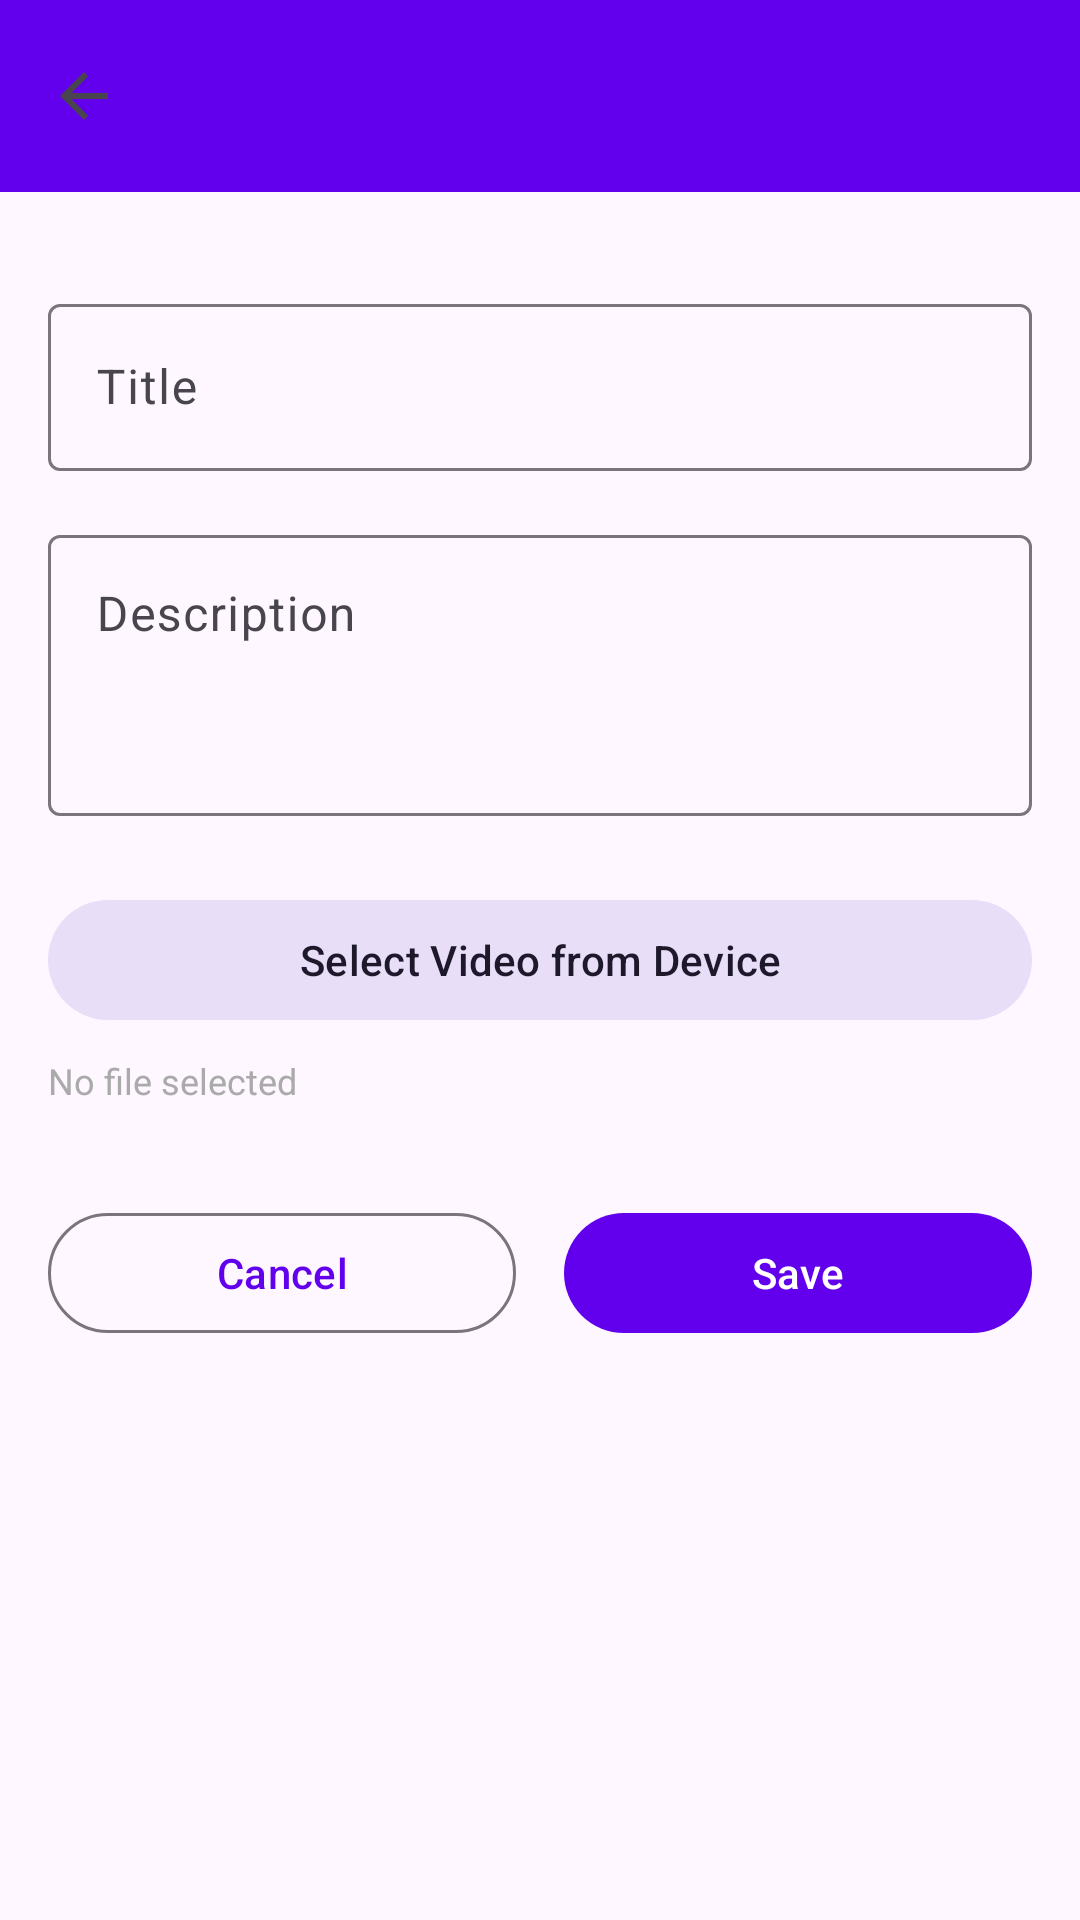

Layout XML and referenced resources for this Android screen:
<!-- AndroidManifest.xml: activity theme Theme.StreamingPlatform.NoActionBar -->
<!-- res/layout/activity_add_content.xml -->
<?xml version="1.0" encoding="utf-8"?>
<LinearLayout
    xmlns:android="http://schemas.android.com/apk/res/android"
    xmlns:app="http://schemas.android.com/apk/res-auto"
    xmlns:tools="http://schemas.android.com/tools"
    android:layout_width="match_parent"
    android:layout_height="match_parent"
    android:orientation="vertical"
    tools:context=".ui.admin.AddContentActivity">

    <com.google.android.material.appbar.AppBarLayout
        android:layout_width="match_parent"
        android:layout_height="wrap_content"
        android:theme="@style/Theme.StreamingPlatform.AppBarOverlay">

        <androidx.appcompat.widget.Toolbar
            android:id="@+id/toolbar"
            android:layout_width="match_parent"
            android:layout_height="?attr/actionBarSize"
            android:background="?attr/colorPrimary"
            app:navigationIcon="?attr/homeAsUpIndicator"
            app:popupTheme="@style/Theme.StreamingPlatform.PopupOverlay" />

    </com.google.android.material.appbar.AppBarLayout>

    <ScrollView
        android:layout_width="match_parent"
        android:layout_height="0dp"
        android:layout_weight="1"
        android:fillViewport="true">

        <androidx.constraintlayout.widget.ConstraintLayout
            android:layout_width="match_parent"
            android:layout_height="wrap_content"
            android:padding="16dp">

            
            <com.google.android.material.textfield.TextInputLayout
                android:id="@+id/tilTitle"
                android:layout_width="0dp"
                android:layout_height="wrap_content"
                android:hint="Title"
                app:layout_constraintTop_toTopOf="parent"
                app:layout_constraintStart_toStartOf="parent"
                app:layout_constraintEnd_toEndOf="parent"
                android:layout_marginTop="16dp">

                <com.google.android.material.textfield.TextInputEditText
                    android:id="@+id/etTitle"
                    android:layout_width="match_parent"
                    android:layout_height="wrap_content"
                    android:inputType="text"
                    android:maxLines="1" />
            </com.google.android.material.textfield.TextInputLayout>

            
            <com.google.android.material.textfield.TextInputLayout
                android:id="@+id/tilDescription"
                android:layout_width="0dp"
                android:layout_height="wrap_content"
                android:hint="Description"
                app:layout_constraintTop_toBottomOf="@id/tilTitle"
                app:layout_constraintStart_toStartOf="parent"
                app:layout_constraintEnd_toEndOf="parent"
                android:layout_marginTop="16dp">

                <com.google.android.material.textfield.TextInputEditText
                    android:id="@+id/etDescription"
                    android:layout_width="match_parent"
                    android:layout_height="wrap_content"
                    android:inputType="textMultiLine"
                    android:minLines="3"
                    android:maxLines="5"
                    android:gravity="top" />
            </com.google.android.material.textfield.TextInputLayout>

            
            <com.google.android.material.button.MaterialButton
                android:id="@+id/btnSelectVideo"
                style="@style/Widget.Material3.Button.TonalButton"
                android:layout_width="0dp"
                android:layout_height="wrap_content"
                android:text="Select Video from Device"
                android:layout_marginTop="24dp"
                app:layout_constraintTop_toBottomOf="@id/tilDescription"
                app:layout_constraintStart_toStartOf="parent"
                app:layout_constraintEnd_toEndOf="parent" />

            <TextView
                android:id="@+id/tvSelectedFile"
                android:layout_width="0dp"
                android:layout_height="wrap_content"
                android:text="No file selected"
                android:textSize="12sp"
                android:textColor="@android:color/darker_gray"
                android:layout_marginTop="8dp"
                app:layout_constraintTop_toBottomOf="@id/btnSelectVideo"
                app:layout_constraintStart_toStartOf="parent"
                app:layout_constraintEnd_toEndOf="parent" />

            
            <LinearLayout
                android:id="@+id/layoutButtons"
                android:layout_width="0dp"
                android:layout_height="wrap_content"
                android:orientation="horizontal"
                android:layout_marginTop="32dp"
                app:layout_constraintTop_toBottomOf="@id/tvSelectedFile"
                app:layout_constraintStart_toStartOf="parent"
                app:layout_constraintEnd_toEndOf="parent">

                <com.google.android.material.button.MaterialButton
                    android:id="@+id/btnCancel"
                    style="@style/Widget.Material3.Button.OutlinedButton"
                    android:layout_width="0dp"
                    android:layout_height="wrap_content"
                    android:layout_weight="1"
                    android:text="Cancel"
                    android:layout_marginEnd="8dp" />

                <com.google.android.material.button.MaterialButton
                    android:id="@+id/btnSave"
                    android:layout_width="0dp"
                    android:layout_height="wrap_content"
                    android:layout_weight="1"
                    android:text="Save"
                    android:layout_marginStart="8dp" />

            </LinearLayout>

            
            <ProgressBar
                android:id="@+id/progressBar"
                android:layout_width="wrap_content"
                android:layout_height="wrap_content"
                android:visibility="gone"
                app:layout_constraintTop_toTopOf="parent"
                app:layout_constraintBottom_toBottomOf="parent"
                app:layout_constraintStart_toStartOf="parent"
                app:layout_constraintEnd_toEndOf="parent" />

        </androidx.constraintlayout.widget.ConstraintLayout>
    </ScrollView>
</LinearLayout>
<!-- resources referenced by this layout -->
<resources>
  <style name="Theme.StreamingPlatform.NoActionBar">
          <item name="windowActionBar">false</item>
          <item name="windowNoTitle">true</item>
      </style>
</resources>
